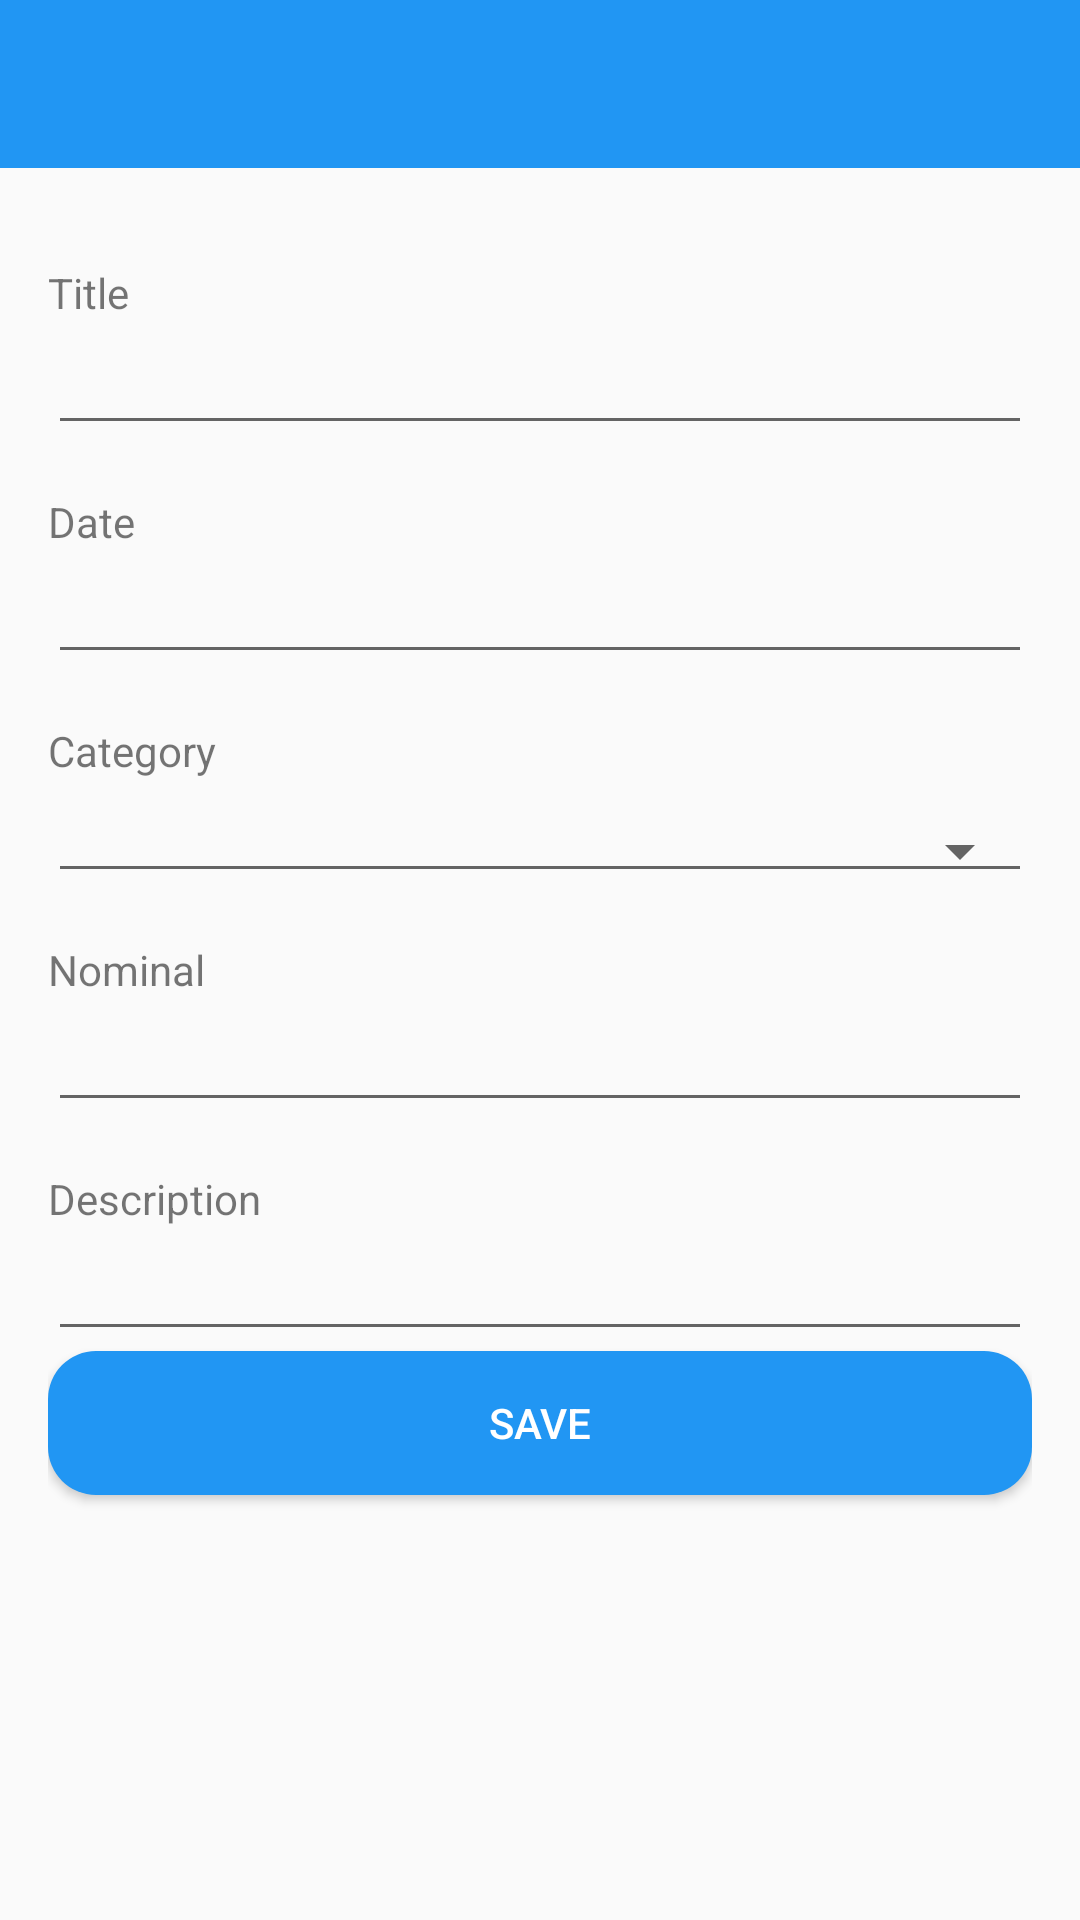

Here is an Android app screen rendered from its layout file. Give the layout XML and the strings, colors and styles it references.
<!-- AndroidManifest.xml: activity theme AppTheme -->
<!-- res/layout/activity_add_transaction.xml -->
<?xml version="1.0" encoding="utf-8"?>
<LinearLayout xmlns:android="http://schemas.android.com/apk/res/android"
    xmlns:app="http://schemas.android.com/apk/res-auto"
    xmlns:tools="http://schemas.android.com/tools"
    android:layout_width="match_parent"
    android:layout_height="match_parent"
    android:orientation="vertical"
    tools:context=".AddTransactionActivity">

    <com.google.android.material.appbar.AppBarLayout
        android:id="@+id/appbar"
        android:layout_width="match_parent"
        android:layout_height="wrap_content"
        android:theme="@style/AppTheme.AppBarOverlay"
        app:elevation="0dp">

        <androidx.appcompat.widget.Toolbar
            android:id="@+id/toolbar"
            android:layout_width="match_parent"
            android:layout_height="?attr/actionBarSize"
            android:background="?attr/colorPrimaryDark"
            app:layout_scrollFlags="scroll|enterAlways"
            app:popupTheme="@style/AppTheme.PopupOverlay" />

    </com.google.android.material.appbar.AppBarLayout>

    <LinearLayout
        android:layout_width="match_parent"
        android:layout_height="match_parent"
        android:layout_margin="16dp"
        android:orientation="vertical">








        <TextView
            android:layout_width="match_parent"
            android:layout_height="wrap_content"
            android:layout_marginTop="16dp"
            android:text="Title" />

        <EditText
            android:id="@+id/edt_title"
            android:layout_width="match_parent"
            android:layout_height="wrap_content"
            android:inputType="text"
            android:imeOptions="actionNext"
            android:maxLines="1" />

        <TextView
            android:layout_width="match_parent"
            android:layout_height="wrap_content"
            android:layout_marginTop="16dp"
            android:text="Date" />

        <EditText
            android:id="@+id/edt_date"
            android:layout_width="match_parent"
            android:layout_height="wrap_content"
            android:inputType="date"
            android:focusableInTouchMode="false"
            android:imeOptions="actionNext"
            android:maxLines="1" />

        <TextView
            android:layout_width="match_parent"
            android:layout_height="wrap_content"
            android:layout_marginTop="16dp"
            android:text="Category" />

        <Spinner
            android:id="@+id/edt_category"
            android:layout_width="match_parent"
            android:layout_height="wrap_content"
            android:layout_marginTop="10dp"
            style="@style/Base.Widget.AppCompat.Spinner.Underlined"
            android:inputType="text"
            android:imeOptions="actionNext"
            android:maxLines="1"
            android:textSize="20sp" />

        <TextView
            android:layout_width="match_parent"
            android:layout_height="wrap_content"
            android:layout_marginTop="16dp"
            android:text="Nominal" />

        <EditText
            android:id="@+id/edt_nominal"
            android:layout_width="match_parent"
            android:layout_height="wrap_content"
            android:inputType="number"
            android:imeOptions="actionNext"
            android:maxLines="1" />

        <TextView
            android:layout_width="match_parent"
            android:layout_height="wrap_content"
            android:layout_marginTop="16dp"
            android:text="Description" />

        <EditText
            android:id="@+id/edt_description"
            android:layout_width="match_parent"
            android:layout_height="wrap_content"
            android:inputType="textMultiLine|textImeMultiLine"
            android:imeOptions="actionDone" />

        <Button
            android:id="@+id/btn_add_transaction"
            android:layout_width="match_parent"
            android:layout_height="wrap_content"
            android:text="Save"
            android:textColor="@color/white"
            android:background="@drawable/blue_button_background"/>

    </LinearLayout>

</LinearLayout>
<!-- resources referenced by this layout -->
<resources>
  <color name="white">#FFFFFFFF</color>
  <!-- drawable blue_button_background (drawable) -->
  <?xml version="1.0" encoding="utf-8"?>
  <shape xmlns:android="http://schemas.android.com/apk/res/android"
      android:shape="rectangle">
  
      <solid android:color="@color/colorPrimary" />
      <corners android:radius="16dp" />
  
  </shape>
  <style name="AppTheme.AppBarOverlay" parent="ThemeOverlay.AppCompat.Dark.ActionBar" />
  <style name="AppTheme.PopupOverlay" parent="ThemeOverlay.AppCompat.Light" />
  <style name="AppTheme" parent="Theme.AppCompat.Light.NoActionBar">
          
          <item name="colorPrimary">@color/colorPrimary</item>
          <item name="colorPrimaryDark">@color/colorPrimaryDark</item>
          <item name="colorAccent">@color/colorAccent</item>
      </style>
  <color name="colorPrimary">#2196F3</color>
  <color name="colorPrimaryDark">#2196F3</color>
  <color name="colorAccent">#D81B60</color>
</resources>
